The GitHub repository 5antelope/gesture-crawl contains a labelled image folder "bow" with 3 categories: one finger gesture, three fingers gesture, two fingers gesture. Examples follow, each with its label.

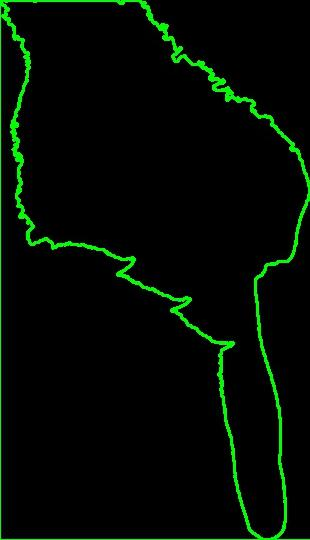
Label: three fingers gesture

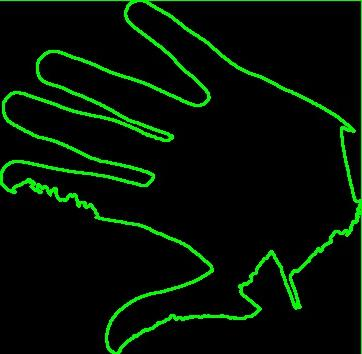
Label: one finger gesture

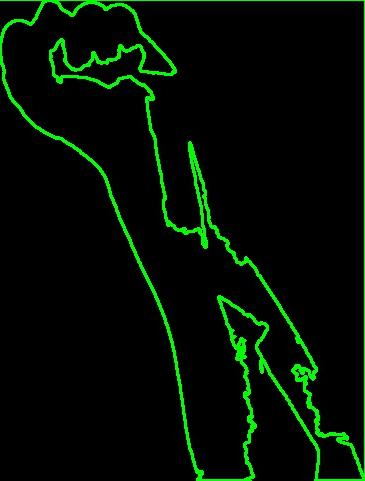
Label: two fingers gesture

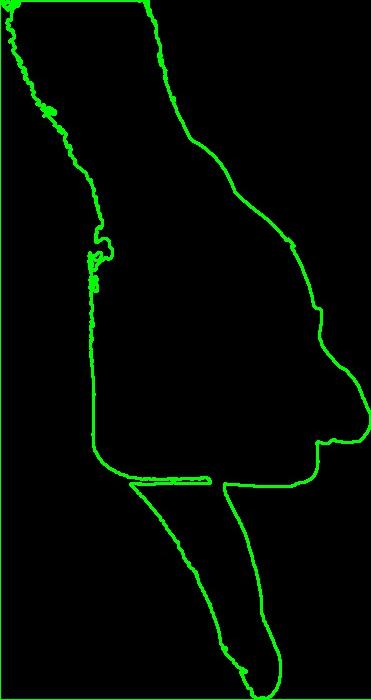
Label: three fingers gesture

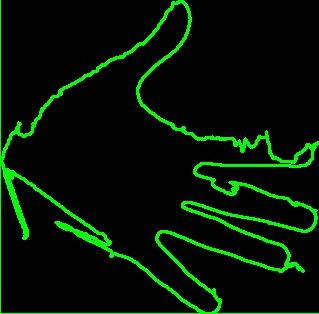
Label: one finger gesture

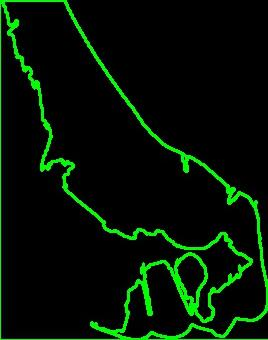
Label: two fingers gesture
